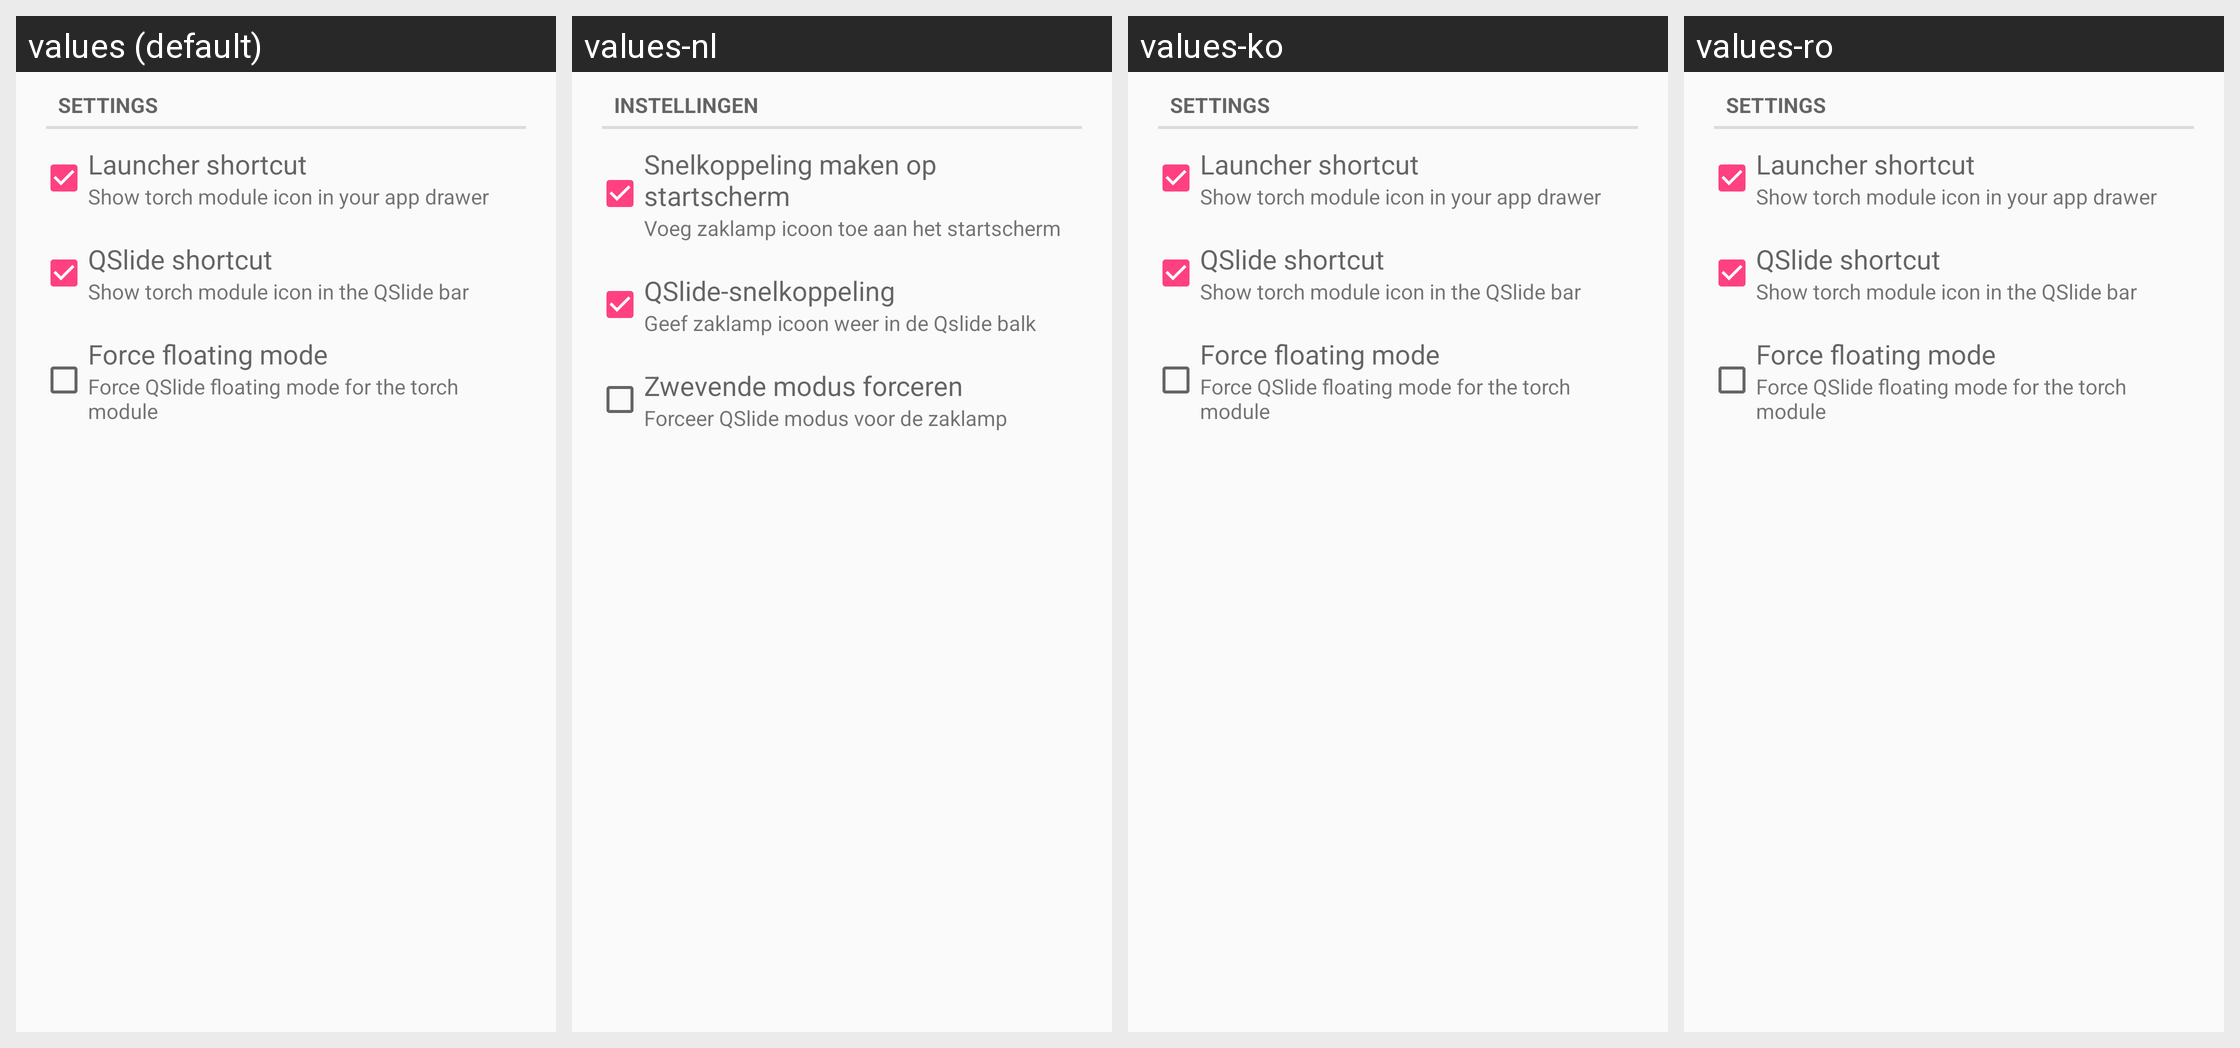

This grid shows one Android layout under several languages. Give, for every string resource on the screen, its name, the default text and each shown locale's text.
Android screen res/layout/desktop_module_torch.xml rendered under 4 locales, left to right: values (default), values-nl, values-ko, values-ro. Device: Nexus 5 (rendered at 1080×1920; each locale shown at half size, 540×960, under a caption strip naming it); theme AppTheme.
Other locales in the repository, not shown: values-ar, values-ca, values-de, values-fi, values-fr, values-he, values-hu, values-it, values-pl, values-ru, values-tr.
Strings drawn on this screen, with the default value and each locale's value (text and hints the layout hard-codes, and strings that could not be matched under every locale, appear in the picture but are not listed):

settings
  values: Settings
  values-nl: Instellingen
  values-ko: Settings
  values-ro: Settings

torch_launcher_shortcut
  values: Launcher shortcut
  values-nl: Snelkoppeling maken op startscherm
  values-ko: Launcher shortcut
  values-ro: Launcher shortcut

torch_launcher_shortcut_subtext
  values: Show torch module icon in your app drawer
  values-nl: Voeg zaklamp icoon toe aan het startscherm
  values-ko: Show torch module icon in your app drawer
  values-ro: Show torch module icon in your app drawer

torch_qslide_shortcut
  values: QSlide shortcut
  values-nl: QSlide-snelkoppeling
  values-ko: QSlide shortcut
  values-ro: QSlide shortcut

torch_qslide_shortcut_subtext
  values: Show torch module icon in the QSlide bar
  values-nl: Geef zaklamp icoon weer in de Qslide balk
  values-ko: Show torch module icon in the QSlide bar
  values-ro: Show torch module icon in the QSlide bar

torch_force_floating
  values: Force floating mode
  values-nl: Zwevende modus forceren
  values-ko: Force floating mode
  values-ro: Force floating mode

torch_force_floating_subtext
  values: Force QSlide floating mode for the torch module
  values-nl: Forceer QSlide modus voor de zaklamp
  values-ko: Force QSlide floating mode for the torch module
  values-ro: Force QSlide floating mode for the torch module
